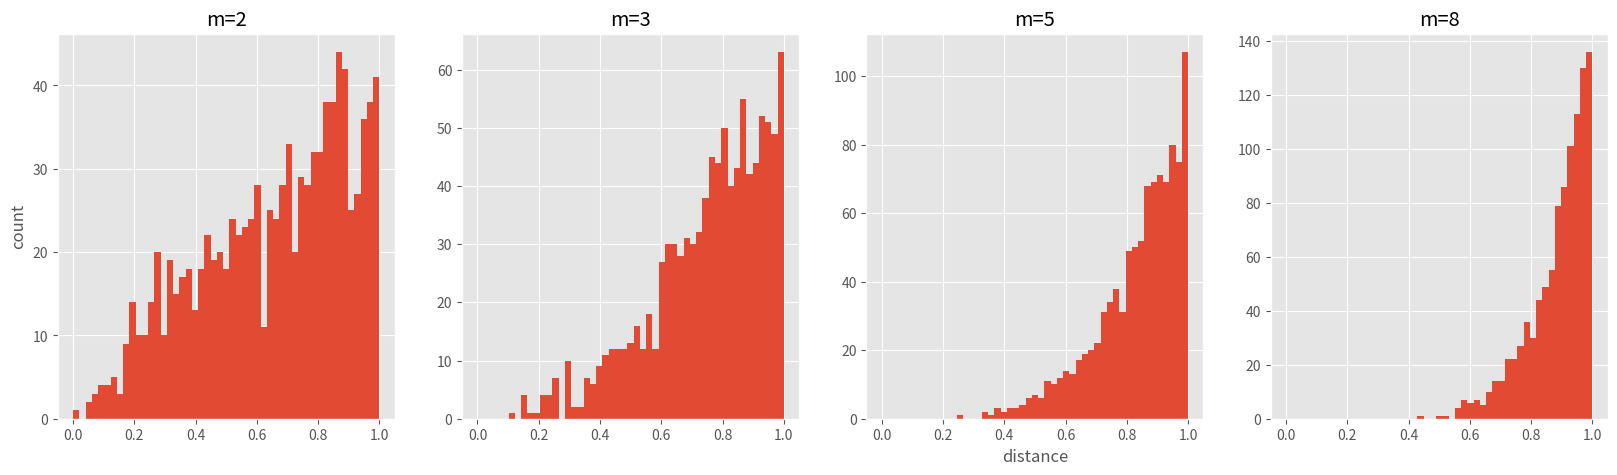
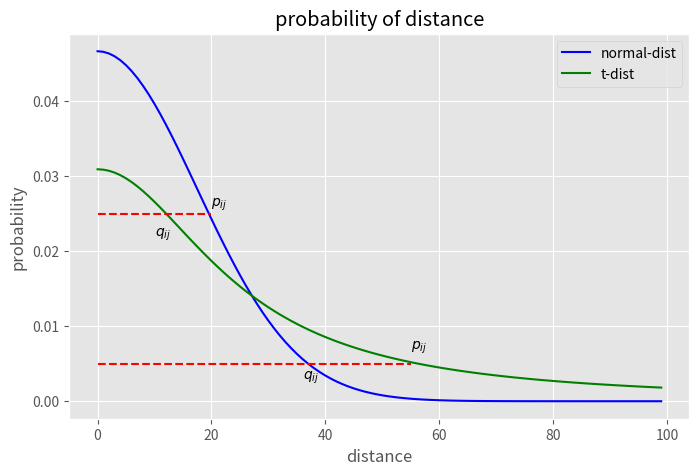

The script that saved these images, in order:
import numpy as np
from numpy.linalg import norm
from matplotlib import pyplot as plt
plt.style.use('ggplot')

def sne_crowding():
    npoints = 1000 # 抽取1000个m维球内均匀分布的点
    plt.figure(figsize=(20, 5))
    for i, m in enumerate((2, 3, 5, 8)):
        # 这里模拟m维球中的均匀分布用到了拒绝采样，
        # 即先生成m维立方中的均匀分布，再剔除m维球外部的点
        accepts = []
        while len(accepts) < 1000:
            points = np.random.rand(500, m)
            accepts.extend([d for d in norm(points, axis=1)
                            if d <= 1.0]) # 拒绝采样
        accepts = accepts[:npoints]
        ax = plt.subplot(1, 4, i+1)
        if i == 0:
            ax.set_ylabel('count')
        if i == 2:
            ax.set_xlabel('distance')
        ax.hist(accepts, bins=np.linspace(0., 1., 50))
        ax.set_title('m=%s' %m)
    plt.savefig("sne_crowding.png")

x = np.linspace(0, 4, 100)
ta = 1 / (1 + np.square(x))
tb = np.sum(ta) - 1
qa = np.exp(-np.square(x))
qb = np.sum(qa) - 1

def sne_norm_t_dist_cost():
    plt.figure(figsize=(8, 5))
    plt.plot(qa/qb, c="b", label="normal-dist")
    plt.plot(ta/tb, c="g", label="t-dist")
    plt.plot((0, 20), (0.025, 0.025), 'r--')
    plt.text(10, 0.022, r'$q_{ij}$')
    plt.text(20, 0.026, r'$p_{ij}$')

    plt.plot((0, 55), (0.005, 0.005), 'r--')
    plt.text(36, 0.003, r'$q_{ij}$')
    plt.text(55, 0.007, r'$p_{ij}$')

    plt.title("probability of distance")
    plt.xlabel("distance")
    plt.ylabel("probability")
    plt.legend()
    plt.savefig("sne_norm_t_dist_cost.png")

if __name__ == '__main__':
    sne_crowding()
    sne_norm_t_dist_cost()
